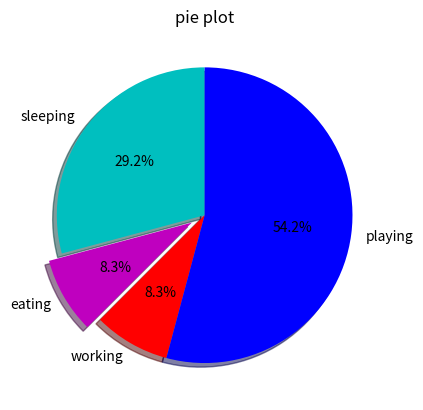

Here is the Python script that generated this plot:

import matplotlib.pyplot as plt

slices =[7,2,2,13]
activities=['sleeping','eating','working','playing']
cols=['c','m','r','b']

plt.pie(slices,labels=activities,
        colors=cols,
        startangle=90,
        shadow=True,
        explode=(0,0.1,0,0),
        autopct='%1.1f%%')

plt.title('pie plot')
plt.show()
